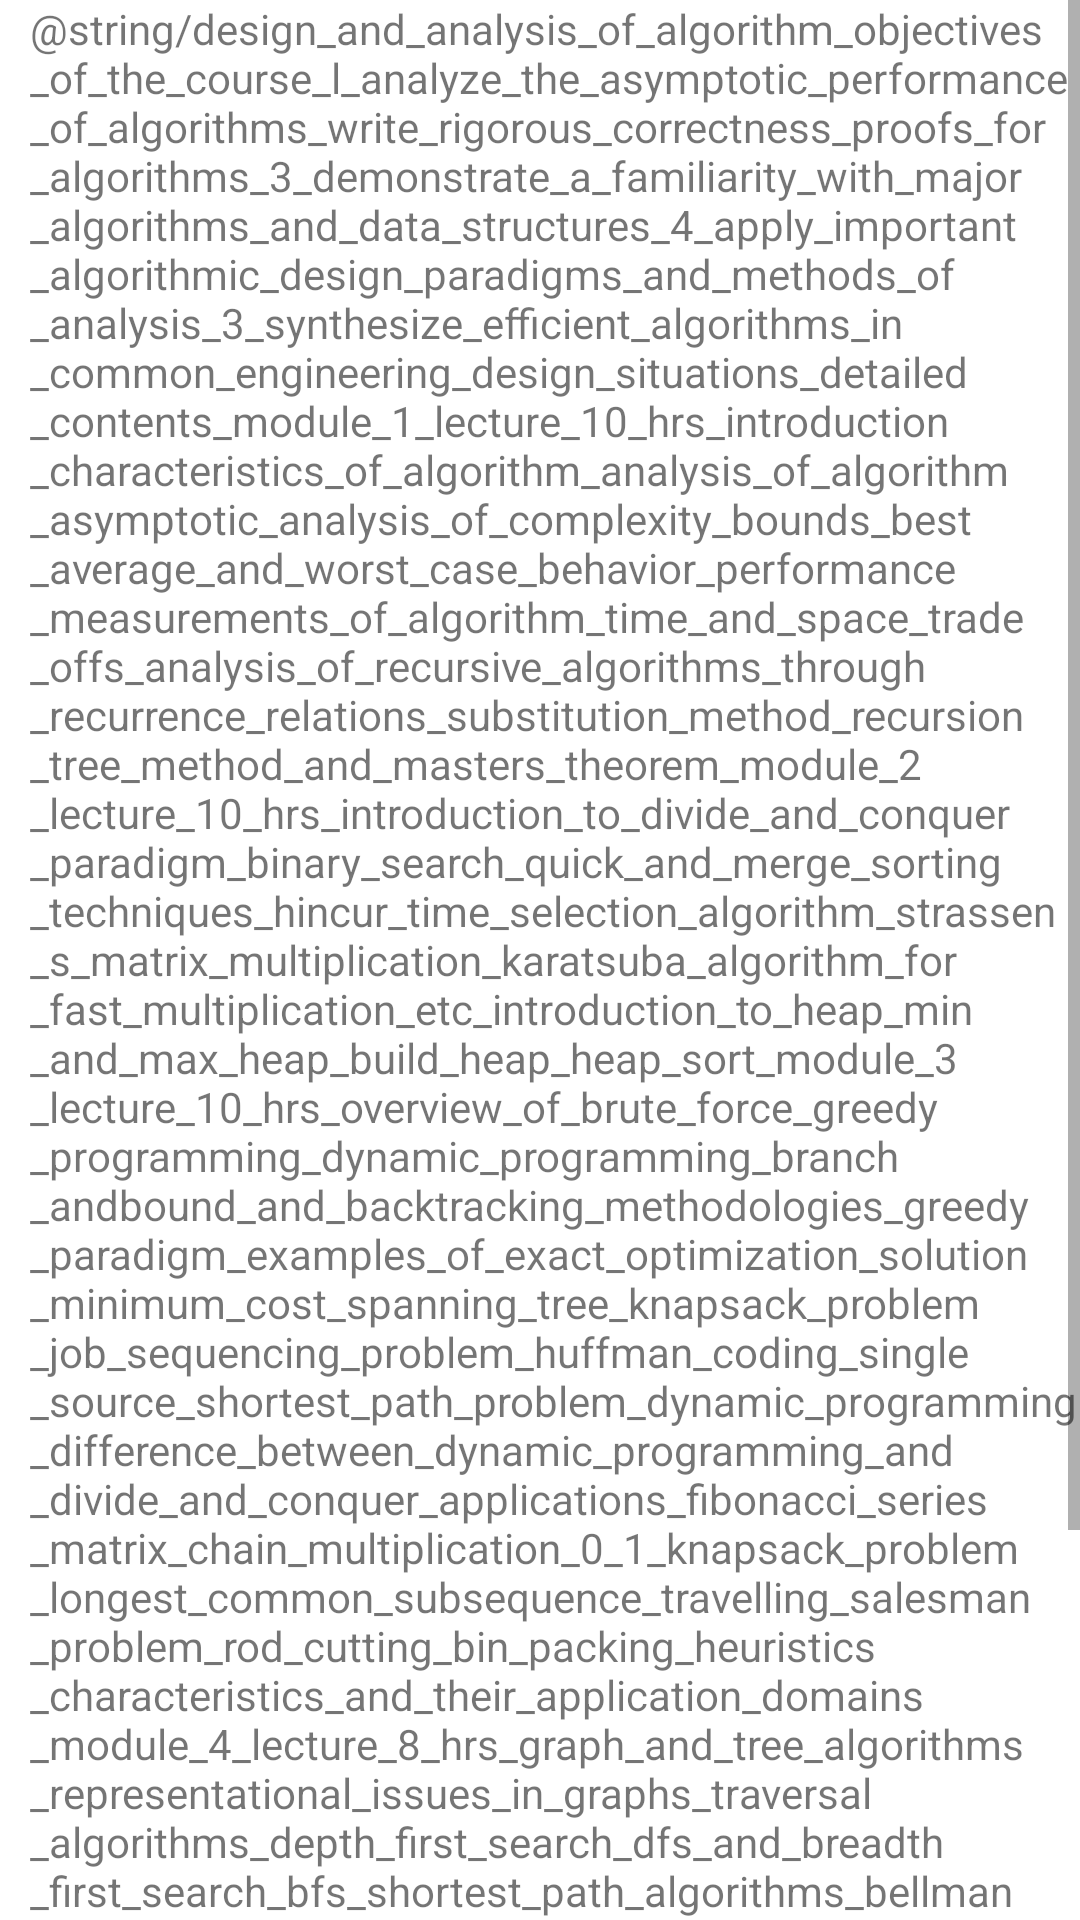

Android layout source for this screen:
<!-- AndroidManifest.xml: application theme Theme.CollageTradeHub -->
<!-- res/layout/activity_data.xml -->
<?xml version="1.0" encoding="utf-8"?>
<ScrollView xmlns:android="http://schemas.android.com/apk/res/android"
    xmlns:app="http://schemas.android.com/apk/res-auto"
    xmlns:tools="http://schemas.android.com/tools"
    android:layout_width="match_parent"
    android:layout_height="match_parent"
    tools:context=".Data">


    <TextView
        android:id="@+id/tvData"
        android:layout_width="match_parent"
        android:layout_height="wrap_content"
        android:text="@string/design_and_analysis_of_algorithm_objectives_of_the_course_l_analyze_the_asymptotic_performance_of_algorithms_write_rigorous_correctness_proofs_for_algorithms_3_demonstrate_a_familiarity_with_major_algorithms_and_data_structures_4_apply_important_algorithmic_design_paradigms_and_methods_of_analysis_3_synthesize_efficient_algorithms_in_common_engineering_design_situations_detailed_contents_module_1_lecture_10_hrs_introduction_characteristics_of_algorithm_analysis_of_algorithm_asymptotic_analysis_of_complexity_bounds_best_average_and_worst_case_behavior_performance_measurements_of_algorithm_time_and_space_trade_offs_analysis_of_recursive_algorithms_through_recurrence_relations_substitution_method_recursion_tree_method_and_masters_theorem_module_2_lecture_10_hrs_introduction_to_divide_and_conquer_paradigm_binary_search_quick_and_merge_sorting_techniques_hincur_time_selection_algorithm_strassen_s_matrix_multiplication_karatsuba_algorithm_for_fast_multiplication_etc_introduction_to_heap_min_and_max_heap_build_heap_heap_sort_module_3_lecture_10_hrs_overview_of_brute_force_greedy_programming_dynamic_programming_branch_andbound_and_backtracking_methodologies_greedy_paradigm_examples_of_exact_optimization_solution_minimum_cost_spanning_tree_knapsack_problem_job_sequencing_problem_huffman_coding_single_source_shortest_path_problem_dynamic_programming_difference_between_dynamic_programming_and_divide_and_conquer_applications_fibonacci_series_matrix_chain_multiplication_0_1_knapsack_problem_longest_common_subsequence_travelling_salesman_problem_rod_cutting_bin_packing_heuristics_characteristics_and_their_application_domains_module_4_lecture_8_hrs_graph_and_tree_algorithms_representational_issues_in_graphs_traversal_algorithms_depth_first_search_dfs_and_breadth_first_search_bfs_shortest_path_algorithms_bellman_ford_algorithm_dijkstra_s_algorithm_analysis_of_dijkstra_s_algorithm_using_heaps_floyd_warshall_s_all_pairs_shortest_path_algorithm_transitive_closure_topological_sorting_network_flow_algorithm_connected_component_module_5_lecture_5_hrs_tractable_and_intractable_problems_computability_of_algorithms_computability_classes_p_np_np_complete_and_np_hard_cook_s_theorem_standard_np_complete_problems_and_reduction_techniques_approximation_algorithms_randomized_algorithms"
        android:textAlignment="viewStart"
        android:layout_marginStart="10dp"/>


</ScrollView>
<!-- resources referenced by this layout -->
<resources>
  <style name="Theme.CollageTradeHub" parent="Theme.MaterialComponents.DayNight.NoActionBar">
          
          <item name="colorPrimary">@color/purple_500</item>
          <item name="colorPrimaryVariant">@color/purple_700</item>
          <item name="colorOnPrimary">@color/white</item>
          
          <item name="colorSecondary">@color/teal_200</item>
          <item name="colorSecondaryVariant">@color/teal_700</item>
          <item name="colorOnSecondary">@color/black</item>
          
          <item name="android:statusBarColor">?attr/colorPrimaryVariant</item>
          
      </style>
  <color name="purple_500">#FF6200EE</color>
  <color name="purple_700">#FF3700B3</color>
  <color name="white">#FFFFFFFF</color>
  <color name="teal_200">#FF03DAC5</color>
  <color name="teal_700">#FF018786</color>
  <color name="black">#FF000000</color>
</resources>
